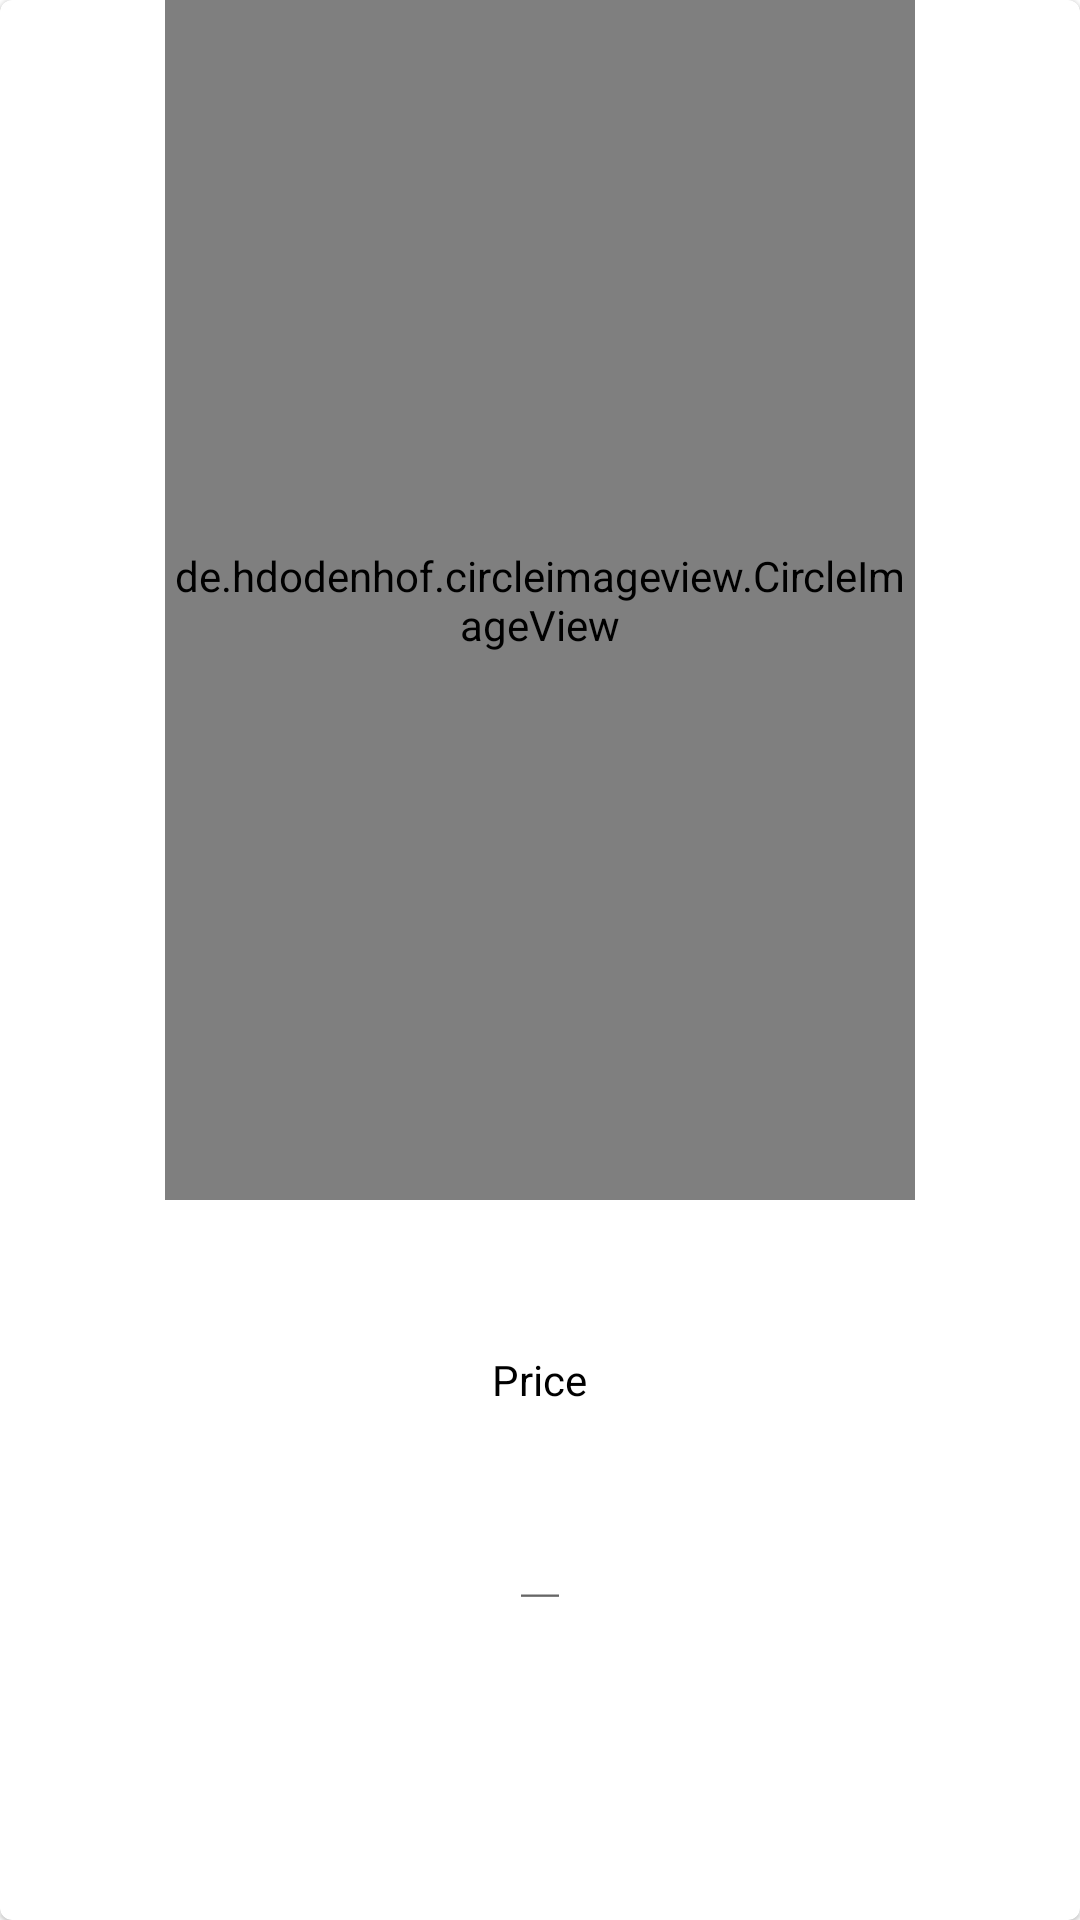

Here is an Android app screen rendered from its layout file. Give the layout XML and the strings, colors and styles it references.
<!-- AndroidManifest.xml: application theme Theme.GiftcardSite -->
<!-- res/layout/content_get_card.xml -->
<?xml version="1.0" encoding="utf-8"?>

<androidx.constraintlayout.widget.ConstraintLayout xmlns:android="http://schemas.android.com/apk/res/android"
    xmlns:app="http://schemas.android.com/apk/res-auto"
    xmlns:tools="http://schemas.android.com/tools"
    android:id="@+id/relativeLayout"
    android:layout_width="match_parent"
    android:layout_height="match_parent"
    android:layout_margin="1dp">

    <androidx.cardview.widget.CardView
        android:id="@+id/cardView"
        android:layout_width="match_parent"
        android:layout_height="match_parent"
        android:layout_centerHorizontal="true"
        app:cardCornerRadius="4dp"
        app:cardElevation="1dp"
        app:cardMaxElevation="2dp"
        app:layout_constraintBottom_toBottomOf="parent"
        app:layout_constraintLeft_toLeftOf="parent"
        app:layout_constraintRight_toRightOf="parent"
        app:layout_constraintTop_toTopOf="parent">


        <RelativeLayout
            android:layout_width="match_parent"
            android:layout_height="match_parent">


            <de.hdodenhof.circleimageview.CircleImageView
                android:id="@+id/image_view"
                android:layout_width="250dp"
                android:layout_height="400dp"
                android:layout_centerHorizontal="true"
                android:scaleType="centerCrop"
                android:src="@drawable/ic_launcher_background" />

            <TextView
                android:id="@+id/recommended_price"
                android:layout_width="wrap_content"
                android:layout_height="20dp"
                android:layout_below="@+id/image_view"
                android:layout_centerHorizontal="true"
                android:layout_marginTop="50dp"
                android:layout_marginBottom="50dp"
                android:autoSizeMaxTextSize="15sp"
                android:autoSizeMinTextSize="8sp"
                android:autoSizeTextType="uniform"
                android:gravity="center"
                android:text="Price"
                android:textColor="#000" />

            <EditText
                android:id="@+id/amount"
                android:layout_width="wrap_content"
                android:layout_height="20dp"
                android:layout_below="@+id/recommended_price"
                android:layout_centerHorizontal="true"
                android:layout_marginTop="0dp"
                android:layout_marginBottom="50dp"
                android:autoSizeMaxTextSize="15sp"
                android:autoSizeMinTextSize="8sp"
                android:autoSizeTextType="uniform"
                android:gravity="center"
                android:inputType="number"
                android:textColor="#000" />

            <Button
                android:id="@+id/submit_buy"
                android:layout_width="wrap_content"
                android:layout_height="wrap_content"
                android:layout_below="@+id/amount"
                android:layout_centerHorizontal="true"
                android:layout_marginTop="0dp"
                android:layout_marginBottom="50dp"
                android:gravity="center"
                android:text="Submit"
                android:textColor="#000" />

        </RelativeLayout>

    </androidx.cardview.widget.CardView>

</androidx.constraintlayout.widget.ConstraintLayout>
<!-- resources referenced by this layout -->
<resources>
  <style name="Theme.GiftcardSite" parent="Theme.MaterialComponents.DayNight.DarkActionBar">
          
          <item name="colorPrimary">@color/purple_500</item>
          <item name="colorPrimaryVariant">@color/purple_700</item>
          <item name="colorOnPrimary">@color/white</item>
          
          <item name="colorSecondary">@color/teal_200</item>
          <item name="colorSecondaryVariant">@color/teal_700</item>
          <item name="colorOnSecondary">@color/black</item>
          
          <item name="android:statusBarColor" tools:targetApi="l">?attr/colorPrimaryVariant</item>
          
      </style>
  <!-- not gathered from this repository: default colours our renderer supplied (Android Studio template values) -->
  <color name="purple_500">#FF6200EE</color>
  <color name="purple_700">#FF3700B3</color>
  <color name="teal_200">#FF03DAC5</color>
  <color name="teal_700">#FF018786</color>
  <color name="black">#FF000000</color>
  <color name="white">#FFFFFFFF</color>
</resources>
